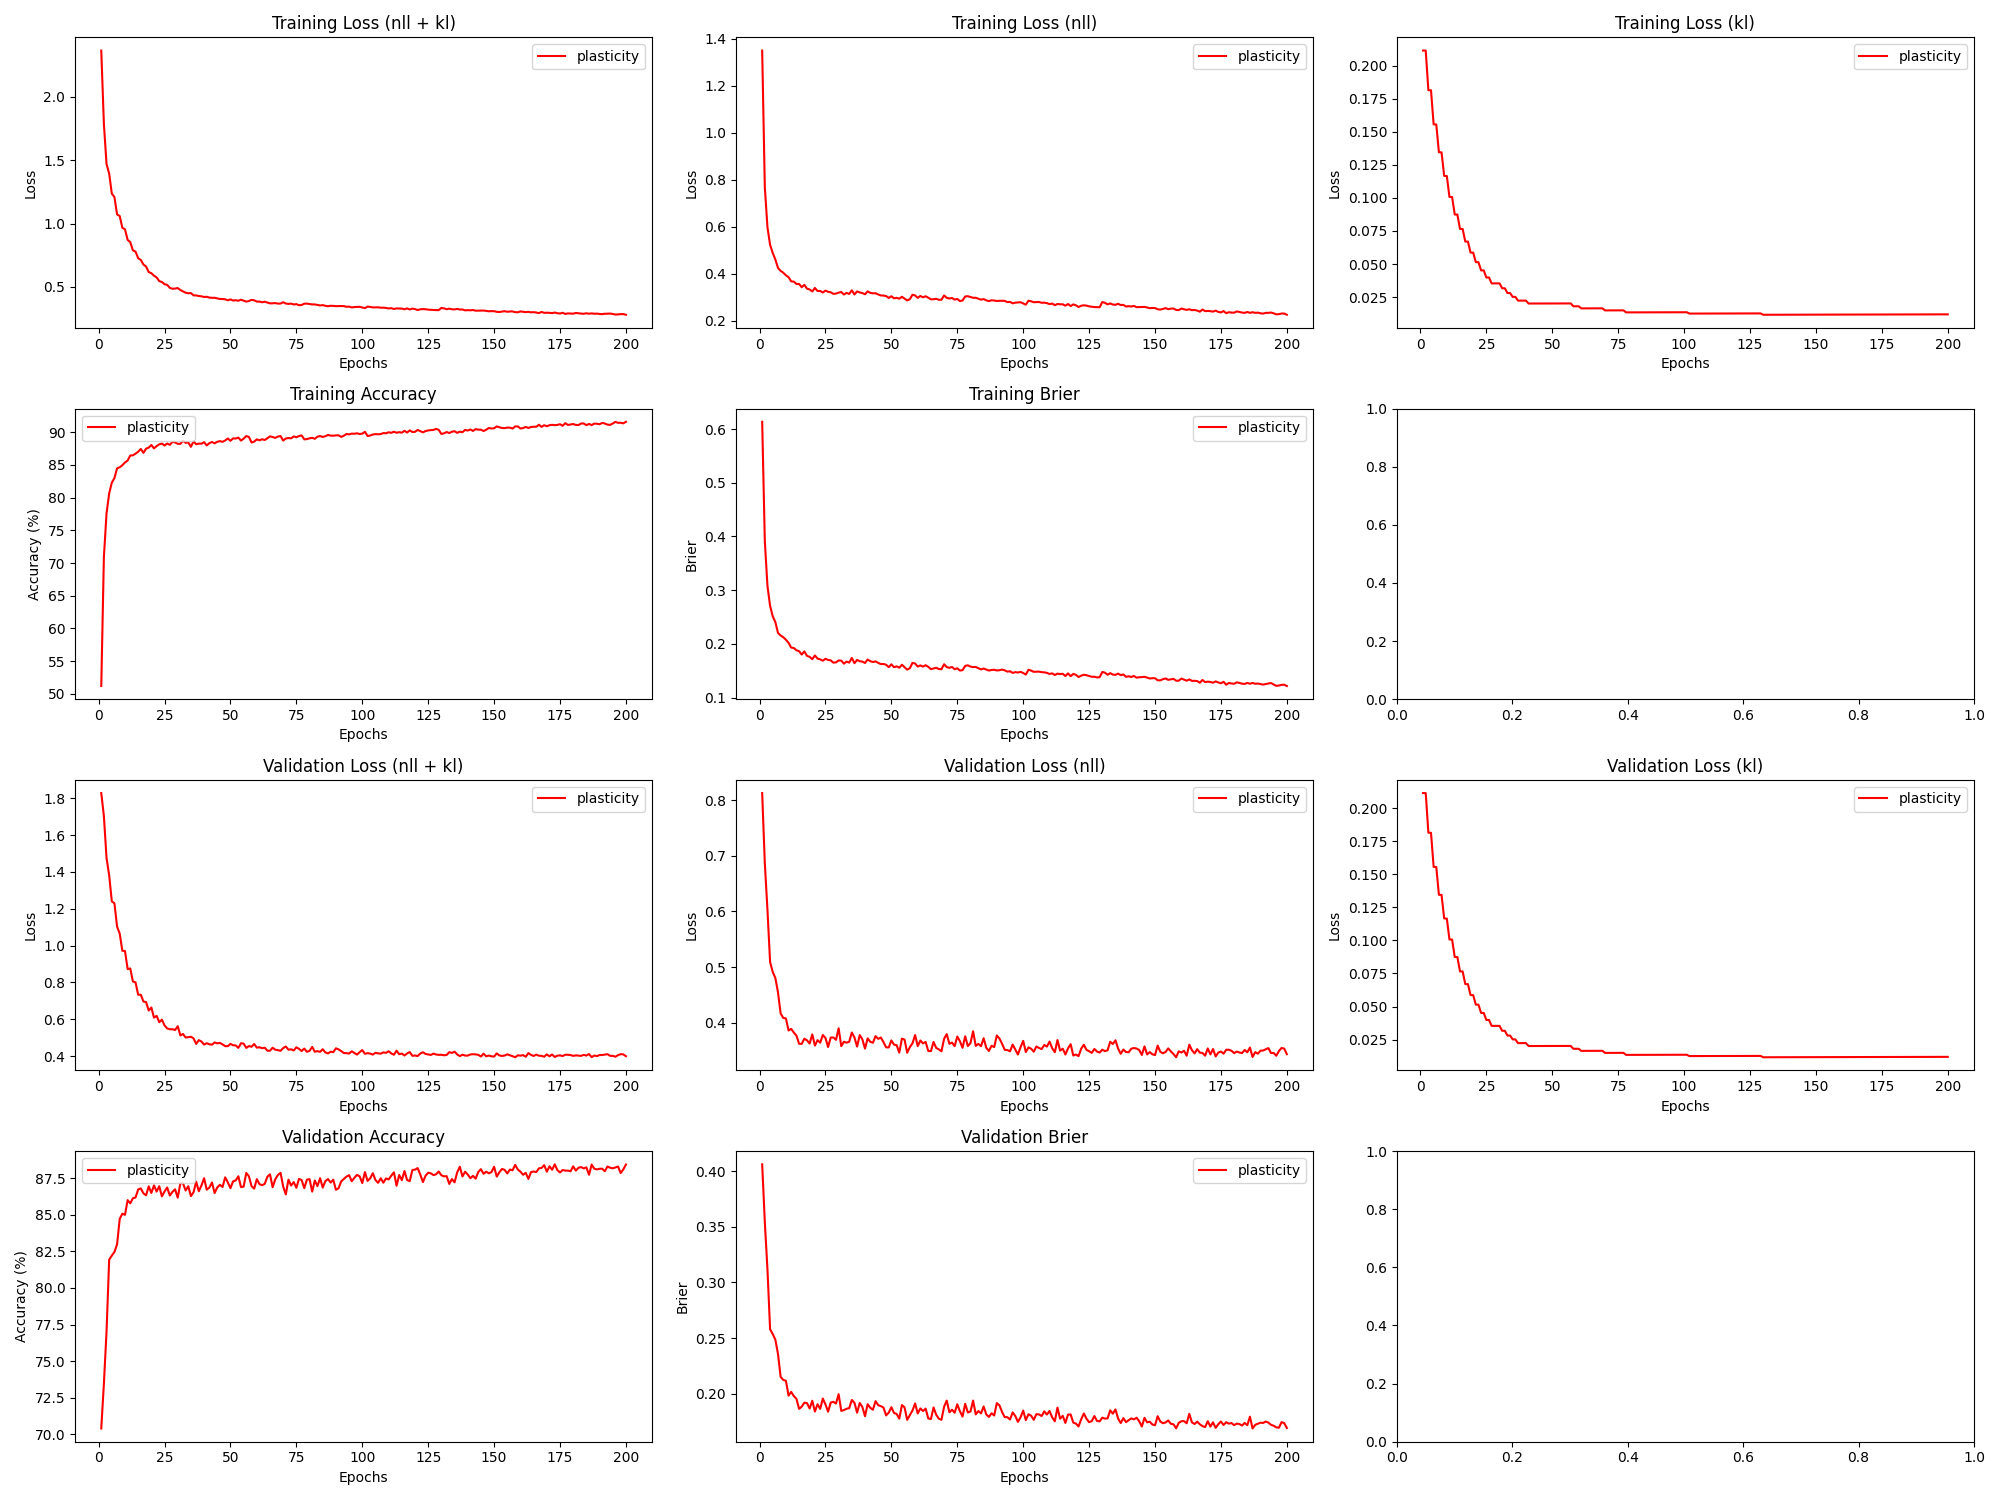

Source data for this figure (header and first rows):
epoch, train_loss_total, train_loss_nll, train_loss_kl, train_loss_penalty, train_acc, train_brier, val_loss_total, val_loss_nll, val_loss_kl, val_loss_penalty, val_acc, val_brier, param_count
1, 2.365, 1.35, 0.2113, 0.8039, 51.21, 0.6137, 1.828, 0.8125, 0.2113, 0.8039, 70.39, 0.4061, 803860
2, 1.784, 0.7692, 0.2113, 0.8039, 70.95, 0.3913, 1.702, 0.6864, 0.2113, 0.8039, 73.46, 0.3542, 803860
3, 1.47, 0.5975, 0.1814, 0.6907, 77.59, 0.3082, 1.475, 0.6029, 0.1814, 0.6907, 77.02, 0.3119, 690710
4, 1.395, 0.5227, 0.1813, 0.6907, 80.63, 0.2707, 1.381, 0.5091, 0.1813, 0.6907, 81.93, 0.258, 690710
5, 1.237, 0.4879, 0.1556, 0.5932, 82.28, 0.2514, 1.24, 0.4912, 0.1555, 0.5932, 82.21, 0.2536, 593236
6, 1.209, 0.4603, 0.1555, 0.5932, 82.98, 0.2404, 1.229, 0.4804, 0.1555, 0.5932, 82.46, 0.2485, 593236
7, 1.072, 0.4242, 0.1345, 0.5136, 84.47, 0.2203, 1.102, 0.4544, 0.1344, 0.5136, 82.98, 0.2358, 513636
8, 1.06, 0.4118, 0.1344, 0.5136, 84.63, 0.2156, 1.065, 0.4167, 0.1344, 0.5136, 84.72, 0.2151, 513636
9, 0.9667, 0.4041, 0.1166, 0.4461, 84.94, 0.2123, 0.9712, 0.4086, 0.1165, 0.4461, 85.08, 0.2124, 446100
10, 0.9554, 0.3928, 0.1165, 0.4461, 85.36, 0.2077, 0.9703, 0.4077, 0.1165, 0.4461, 84.99, 0.2117, 446100
11, 0.8716, 0.3851, 0.1007, 0.3859, 85.65, 0.202, 0.8726, 0.3861, 0.1007, 0.3859, 86.0, 0.1983, 385886
12, 0.8539, 0.3673, 0.1006, 0.3859, 86.43, 0.1931, 0.8755, 0.389, 0.1006, 0.3859, 85.78, 0.2017, 385886
13, 0.789, 0.3659, 0.08742, 0.3356, 86.46, 0.1922, 0.8054, 0.3824, 0.08741, 0.3356, 86.12, 0.1979, 335636
14, 0.7791, 0.356, 0.0874, 0.3356, 86.71, 0.188, 0.7999, 0.3769, 0.08738, 0.3356, 86.18, 0.1954, 335636
15, 0.7269, 0.3561, 0.07653, 0.2943, 87, 0.1863, 0.733, 0.3622, 0.07652, 0.2943, 86.73, 0.1864, 294270
16, 0.7131, 0.3423, 0.07651, 0.2943, 87.42, 0.18, 0.7328, 0.362, 0.0765, 0.2943, 86.8, 0.1884, 294270
17, 0.6773, 0.3524, 0.06698, 0.2579, 86.83, 0.186, 0.6962, 0.3714, 0.06697, 0.2579, 86.46, 0.192, 257886
18, 0.661, 0.3362, 0.06696, 0.2579, 87.48, 0.1776, 0.6932, 0.3684, 0.06695, 0.2579, 86.33, 0.1916, 257886
19, 0.6174, 0.3327, 0.05864, 0.2261, 87.63, 0.1758, 0.6473, 0.3627, 0.05863, 0.2261, 86.94, 0.1867, 226052
20, 0.609, 0.3243, 0.05863, 0.2261, 88.04, 0.1714, 0.6637, 0.379, 0.05863, 0.2261, 86.49, 0.1937, 226052
21, 0.5889, 0.3391, 0.05141, 0.1984, 87.52, 0.1784, 0.6087, 0.359, 0.0514, 0.1984, 87.01, 0.184, 198372
22, 0.5757, 0.3259, 0.0514, 0.1984, 87.86, 0.1725, 0.6185, 0.3687, 0.0514, 0.1984, 86.58, 0.1906, 198372
23, 0.5461, 0.3264, 0.04517, 0.1745, 88.13, 0.1711, 0.5838, 0.3642, 0.04517, 0.1745, 86.95, 0.1864, 174486
24, 0.5394, 0.3198, 0.04516, 0.1745, 88.25, 0.1686, 0.5976, 0.3779, 0.04516, 0.1745, 86.26, 0.1956, 174486
25, 0.5215, 0.3276, 0.03985, 0.1541, 87.95, 0.1721, 0.5665, 0.3726, 0.03985, 0.1541, 86.59, 0.1904, 154070
26, 0.5167, 0.3228, 0.03984, 0.1541, 88.26, 0.1701, 0.5503, 0.3564, 0.03984, 0.1541, 86.87, 0.1838, 154070
27, 0.4929, 0.3207, 0.03537, 0.1368, 88.05, 0.1692, 0.5456, 0.3734, 0.03537, 0.1368, 86.32, 0.1921, 136836
28, 0.4862, 0.314, 0.03537, 0.1368, 88.51, 0.165, 0.5457, 0.3735, 0.03537, 0.1368, 86.57, 0.1927, 136836
29, 0.4873, 0.3151, 0.03537, 0.1368, 88.42, 0.1655, 0.5416, 0.3693, 0.03537, 0.1368, 86.74, 0.1912, 136836
30, 0.4914, 0.3192, 0.03537, 0.1368, 88.22, 0.1691, 0.5622, 0.39, 0.03537, 0.1368, 86.17, 0.1996, 136836
31, 0.4759, 0.3217, 0.03167, 0.1225, 88.2, 0.1688, 0.5121, 0.3579, 0.03167, 0.1225, 87.16, 0.1845, 122532
32, 0.4654, 0.3112, 0.03167, 0.1225, 88.68, 0.163, 0.5201, 0.3658, 0.03167, 0.1225, 87.15, 0.1853, 122532
33, 0.4548, 0.318, 0.02807, 0.1087, 88.36, 0.1669, 0.5009, 0.3642, 0.02807, 0.1087, 86.66, 0.1865, 108660
34, 0.4503, 0.3135, 0.02807, 0.1087, 88.42, 0.1651, 0.5025, 0.3658, 0.02807, 0.1087, 86.95, 0.187, 108660
35, 0.4518, 0.3292, 0.02517, 0.09743, 87.76, 0.1737, 0.505, 0.3824, 0.02517, 0.09743, 86.28, 0.1944, 97430
36, 0.4339, 0.3113, 0.02517, 0.09743, 88.58, 0.164, 0.4961, 0.3735, 0.02517, 0.09743, 86.54, 0.1919, 97430
37, 0.4333, 0.3245, 0.02234, 0.0865, 88.15, 0.1701, 0.466, 0.3572, 0.02234, 0.0865, 87.26, 0.183, 86500
38, 0.4286, 0.3198, 0.02235, 0.0865, 88.24, 0.1676, 0.4866, 0.3778, 0.02235, 0.0865, 86.61, 0.1917, 86500
39, 0.4263, 0.3175, 0.02235, 0.0865, 88.23, 0.167, 0.479, 0.3702, 0.02235, 0.0865, 87.0, 0.1881, 86500
40, 0.4211, 0.3123, 0.02235, 0.0865, 88.46, 0.1643, 0.4623, 0.3535, 0.02236, 0.0865, 87.5, 0.1798, 86500
41, 0.4227, 0.3245, 0.02015, 0.07797, 87.97, 0.1707, 0.47, 0.3719, 0.02015, 0.07797, 86.72, 0.1906, 77972
42, 0.4164, 0.3183, 0.02015, 0.07797, 88.31, 0.1677, 0.4639, 0.3658, 0.02016, 0.07797, 86.86, 0.1874, 77972
43, 0.4145, 0.3163, 0.02016, 0.07797, 88.49, 0.1662, 0.4621, 0.364, 0.02016, 0.07797, 87.21, 0.1856, 77972
44, 0.4147, 0.3166, 0.02016, 0.07797, 88.29, 0.1674, 0.474, 0.3759, 0.02017, 0.07797, 86.48, 0.1933, 77972
45, 0.4096, 0.3115, 0.02017, 0.07797, 88.52, 0.1646, 0.4691, 0.371, 0.02017, 0.07797, 86.87, 0.1898, 77972
46, 0.4054, 0.3072, 0.02017, 0.07797, 88.62, 0.1623, 0.4716, 0.3734, 0.02017, 0.07797, 87.05, 0.1888, 77972
47, 0.405, 0.3068, 0.02018, 0.07797, 88.52, 0.1624, 0.4634, 0.3652, 0.02018, 0.07797, 86.9, 0.1876, 77972
48, 0.4027, 0.3046, 0.02018, 0.07797, 88.72, 0.1612, 0.4539, 0.3557, 0.02018, 0.07797, 87.56, 0.1805, 77972
49, 0.3949, 0.2967, 0.02019, 0.07797, 89.03, 0.1565, 0.4538, 0.3557, 0.02019, 0.07797, 87.22, 0.183, 77972
50, 0.402, 0.3038, 0.02019, 0.07797, 88.67, 0.1619, 0.4664, 0.3682, 0.02019, 0.07797, 86.82, 0.1879, 77972
51, 0.3932, 0.295, 0.0202, 0.07797, 89.04, 0.1565, 0.4588, 0.3607, 0.0202, 0.07797, 87.28, 0.1827, 77972
52, 0.3953, 0.2971, 0.0202, 0.07797, 89.02, 0.1581, 0.4578, 0.3597, 0.0202, 0.07797, 87.35, 0.1818, 77972
53, 0.3916, 0.2934, 0.0202, 0.07797, 89.16, 0.1555, 0.4445, 0.3463, 0.02021, 0.07797, 87.63, 0.1776, 77972
54, 0.3997, 0.3015, 0.02021, 0.07797, 88.7, 0.1611, 0.4698, 0.3716, 0.02021, 0.07797, 86.89, 0.1898, 77972
55, 0.3921, 0.2939, 0.02021, 0.07797, 89, 0.1566, 0.4678, 0.3696, 0.02022, 0.07797, 86.92, 0.1877, 77972
56, 0.3843, 0.2862, 0.02022, 0.07797, 89.4, 0.1519, 0.4443, 0.3461, 0.02022, 0.07797, 87.86, 0.1765, 77972
57, 0.3893, 0.2911, 0.02022, 0.07797, 89.27, 0.1546, 0.4544, 0.3562, 0.02022, 0.07797, 87.63, 0.1807, 77972
58, 0.3979, 0.3102, 0.01806, 0.06964, 88.41, 0.1646, 0.4506, 0.3629, 0.01806, 0.06964, 86.96, 0.1849, 69636
59, 0.3951, 0.3074, 0.01806, 0.06964, 88.55, 0.1633, 0.4656, 0.3779, 0.01807, 0.06964, 86.78, 0.1913, 69636
60, 0.3847, 0.297, 0.01807, 0.06964, 88.89, 0.1577, 0.4457, 0.358, 0.01807, 0.06964, 87.43, 0.1823, 69636
... 140 more rows
